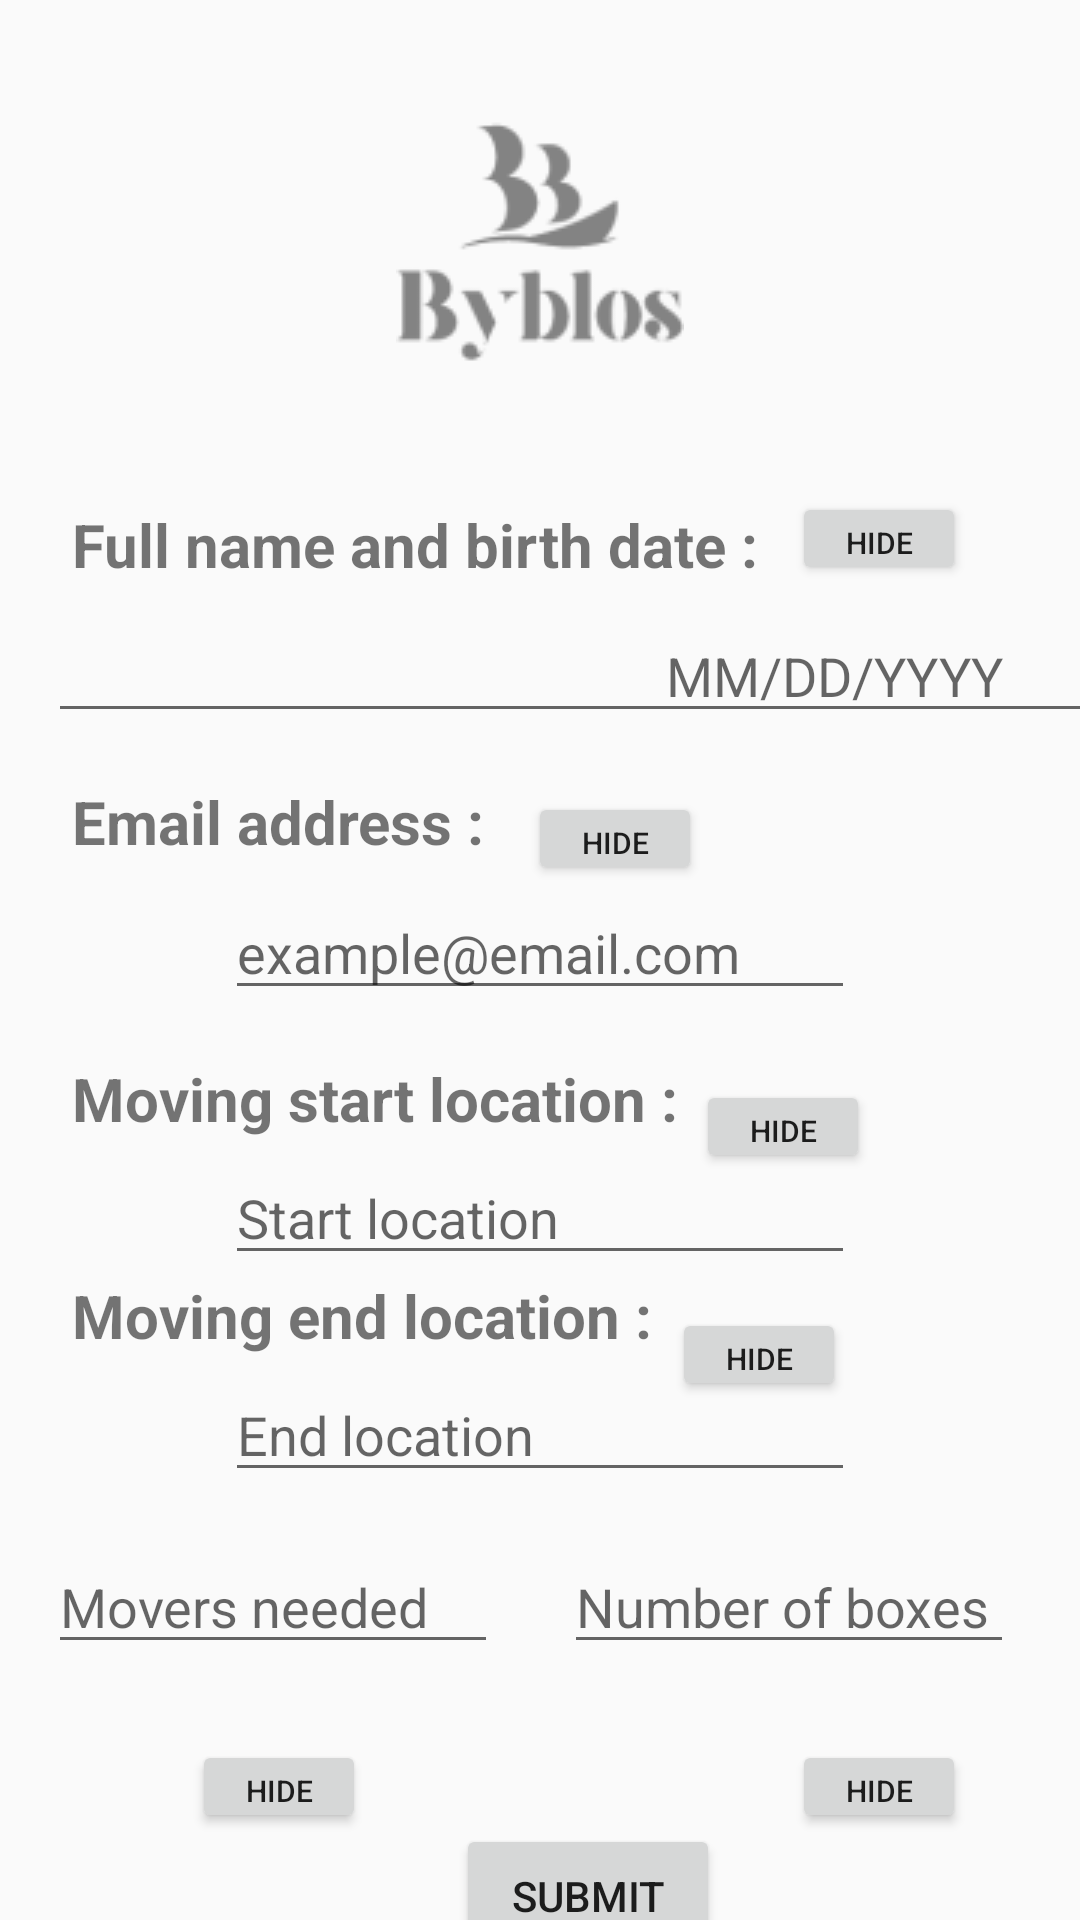

Layout XML and referenced resources for this Android screen:
<!-- AndroidManifest.xml: application theme Theme.Byblos -->
<!-- res/layout/moving_assitance_form.xml -->
<?xml version="1.0" encoding="utf-8"?>
<androidx.constraintlayout.widget.ConstraintLayout xmlns:android="http://schemas.android.com/apk/res/android"
    xmlns:app="http://schemas.android.com/apk/res-auto"
    xmlns:tools="http://schemas.android.com/tools"
    android:layout_width="match_parent"
    android:layout_height="match_parent">


    <Button
        android:id="@+id/hideNumberOfBoxes"
        android:layout_width="58dp"
        android:layout_height="31dp"
        android:layout_marginStart="264dp"
        android:layout_marginTop="580dp"
        android:text="hide"
        android:textSize="10dp"
        app:layout_constraintStart_toStartOf="parent"
        app:layout_constraintTop_toTopOf="parent" />

    <Button
        android:id="@+id/hideMoversNeeded"
        android:layout_width="58dp"
        android:layout_height="31dp"
        android:layout_marginStart="64dp"
        android:layout_marginTop="580dp"
        android:text="hide"
        android:textSize="10dp"
        app:layout_constraintStart_toStartOf="parent"
        app:layout_constraintTop_toTopOf="parent" />

    <Button
        android:id="@+id/hideEndLocation"
        android:layout_width="58dp"
        android:layout_height="31dp"
        android:layout_marginStart="224dp"
        android:layout_marginTop="436dp"
        android:text="hide"
        android:textSize="10dp"
        app:layout_constraintStart_toStartOf="parent"
        app:layout_constraintTop_toTopOf="parent" />

    <Button
        android:id="@+id/hideStartLocation"
        android:layout_width="58dp"
        android:layout_height="31dp"
        android:layout_marginStart="232dp"
        android:layout_marginTop="360dp"
        android:text="hide"
        android:textSize="10dp"
        app:layout_constraintStart_toStartOf="parent"
        app:layout_constraintTop_toTopOf="parent" />

    <Button
        android:id="@+id/hideEmail"
        android:layout_width="58dp"
        android:layout_height="31dp"
        android:layout_marginStart="176dp"
        android:layout_marginTop="264dp"
        android:text="hide"
        android:textSize="10dp"
        app:layout_constraintStart_toStartOf="parent"
        app:layout_constraintTop_toTopOf="parent" />

    <ImageView
        android:id="@+id/imageView5"
        android:layout_width="wrap_content"
        android:layout_height="wrap_content"
        android:layout_marginTop="32dp"
        app:layout_constraintEnd_toEndOf="parent"
        app:layout_constraintStart_toStartOf="parent"
        app:layout_constraintTop_toTopOf="parent"
        app:srcCompat="@drawable/logo" />


    <TextView
        android:id="@+id/textView4"
        android:layout_width="wrap_content"
        android:layout_height="wrap_content"
        android:layout_marginStart="24dp"
        android:layout_marginTop="40dp"
        android:text="Full name and birth date :"
        android:textSize="20dp"
        android:textStyle="bold"
        app:layout_constraintStart_toStartOf="parent"
        app:layout_constraintTop_toBottomOf="@+id/imageView5" />

    <Button
        android:id="@+id/hideNameAndBirth"
        android:layout_width="58dp"
        android:layout_height="31dp"
        android:layout_marginStart="264dp"
        android:layout_marginTop="164dp"
        android:text="hide"
        android:textSize="10dp"
        app:layout_constraintStart_toStartOf="parent"
        app:layout_constraintTop_toTopOf="parent" />

    <EditText
        android:id="@+id/editTextTextPersonName9"
        android:layout_width="wrap_content"
        android:layout_height="wrap_content"
        android:layout_marginStart="16dp"
        android:digits="ABCDEFGHIJKLMNOPQRSTUVWXYZabcdefghijklmnopqrstuvwxyz "
        android:layout_marginTop="8dp"
        android:ems="10"
        android:inputType="textPersonName"
        app:layout_constraintStart_toStartOf="parent"
        app:layout_constraintTop_toBottomOf="@+id/textView4" />

    <EditText
        android:id="@+id/editTextTextPersonName10"
        android:layout_width="150dp"
        android:layout_height="wrap_content"
        android:layout_marginTop="8dp"
        android:ems="10"
        android:inputType="date"
        android:hint="MM/DD/YYYY"
        app:layout_constraintEnd_toEndOf="parent"
        app:layout_constraintStart_toEndOf="@+id/editTextTextPersonName9"
        app:layout_constraintTop_toBottomOf="@+id/textView4" />

    <TextView
        android:id="@+id/textView9"
        android:layout_width="wrap_content"
        android:layout_height="wrap_content"
        android:layout_marginStart="24dp"
        android:layout_marginTop="16dp"
        android:text="Email address :"
        android:textSize="20dp"
        android:textStyle="bold"
        app:layout_constraintStart_toStartOf="parent"
        app:layout_constraintTop_toBottomOf="@+id/editTextTextPersonName9" />

    <EditText
        android:id="@+id/editTextTextPersonName11"
        android:layout_width="wrap_content"
        android:layout_height="wrap_content"
        android:layout_marginTop="8dp"
        android:ems="10"
        android:inputType="textEmailAddress"
        android:hint="example@email.com"
        app:layout_constraintEnd_toEndOf="parent"
        app:layout_constraintStart_toStartOf="parent"
        app:layout_constraintTop_toBottomOf="@+id/textView9" />

    <TextView
        android:id="@+id/movingstarttitle"
        android:layout_width="wrap_content"
        android:layout_height="wrap_content"
        android:layout_marginStart="24dp"
        android:layout_marginTop="16dp"
        android:text="Moving start location :"
        android:textSize="20dp"
        android:textStyle="bold"
        app:layout_constraintStart_toStartOf="parent"
        app:layout_constraintTop_toBottomOf="@+id/editTextTextPersonName11" />

    <EditText
        android:id="@+id/movingstart"
        android:layout_width="wrap_content"
        android:layout_height="wrap_content"
        android:layout_marginTop="4dp"
        android:ems="10"
        android:inputType="textPersonName"
        android:hint="Start location"
        app:layout_constraintEnd_toEndOf="parent"
        app:layout_constraintStart_toStartOf="parent"
        app:layout_constraintTop_toBottomOf="@+id/movingstarttitle" />

    <TextView
        android:id="@+id/movingendtitile"
        android:layout_width="wrap_content"
        android:layout_height="wrap_content"
        android:layout_marginStart="24dp"
        android:text="Moving end location :"
        android:textSize="20dp"
        android:textStyle="bold"
        app:layout_constraintStart_toStartOf="parent"
        app:layout_constraintTop_toBottomOf="@+id/movingstart" />

    <EditText
        android:id="@+id/movingend"
        android:layout_width="wrap_content"
        android:layout_height="wrap_content"
        android:layout_marginTop="4dp"
        android:ems="10"
        android:inputType="textPersonName"
        android:hint="End location"
        app:layout_constraintEnd_toEndOf="parent"
        app:layout_constraintStart_toStartOf="parent"
        app:layout_constraintTop_toBottomOf="@+id/movingendtitile" />

    <EditText
        android:id="@+id/nofmovers"
        android:layout_width="150dp"
        android:layout_height="wrap_content"
        android:layout_marginStart="16dp"
        android:layout_marginTop="16dp"
        android:ems="10"

        android:inputType="textPersonName"
        android:hint="Movers needed"
        android:digits="0123456789"
        app:layout_constraintStart_toStartOf="parent"
        app:layout_constraintTop_toBottomOf="@+id/movingend" />

    <EditText
        android:id="@+id/nofboxes"
        android:layout_width="150dp"
        android:layout_height="wrap_content"
        android:layout_marginTop="16dp"
        android:ems="10"
        android:digits="0123456789"
        android:inputType="textPersonName"
        android:hint="Number of boxes"
        app:layout_constraintEnd_toEndOf="parent"
        app:layout_constraintStart_toEndOf="@+id/nofmovers"
        app:layout_constraintTop_toBottomOf="@+id/movingend" />

    <Button
        android:id="@+id/submit"
        android:layout_width="wrap_content"
        android:layout_height="wrap_content"
        android:layout_marginStart="152dp"
        android:layout_marginTop="608dp"
        android:text="Submit"
        app:layout_constraintStart_toStartOf="parent"
        app:layout_constraintTop_toTopOf="parent" />

</androidx.constraintlayout.widget.ConstraintLayout>
<!-- resources referenced by this layout -->
<resources>
  <!-- drawable logo: png bitmap (drawable-v24, 3638 bytes) -->
  <style name="Theme.Byblos" parent="Theme.AppCompat.Light.NoActionBar">
          
          <item name="colorPrimary">@color/teal_200</item>
          <item name="colorPrimaryVariant">@color/teal_700</item>
          <item name="colorOnPrimary">@color/white</item>
          
          <item name="colorSecondary">@color/teal_200</item>
          <item name="colorSecondaryVariant">@color/teal_700</item>
          <item name="colorOnSecondary">@color/black</item>
          
          <item name="android:statusBarColor" tools:targetApi="l">?attr/colorPrimaryVariant</item>
          
      </style>
  <!-- not gathered from this repository: default colours our renderer supplied (Android Studio template values) -->
  <color name="teal_200">#FF03DAC5</color>
  <color name="teal_700">#FF018786</color>
  <color name="black">#FF000000</color>
  <color name="white">#FFFFFFFF</color>
</resources>
